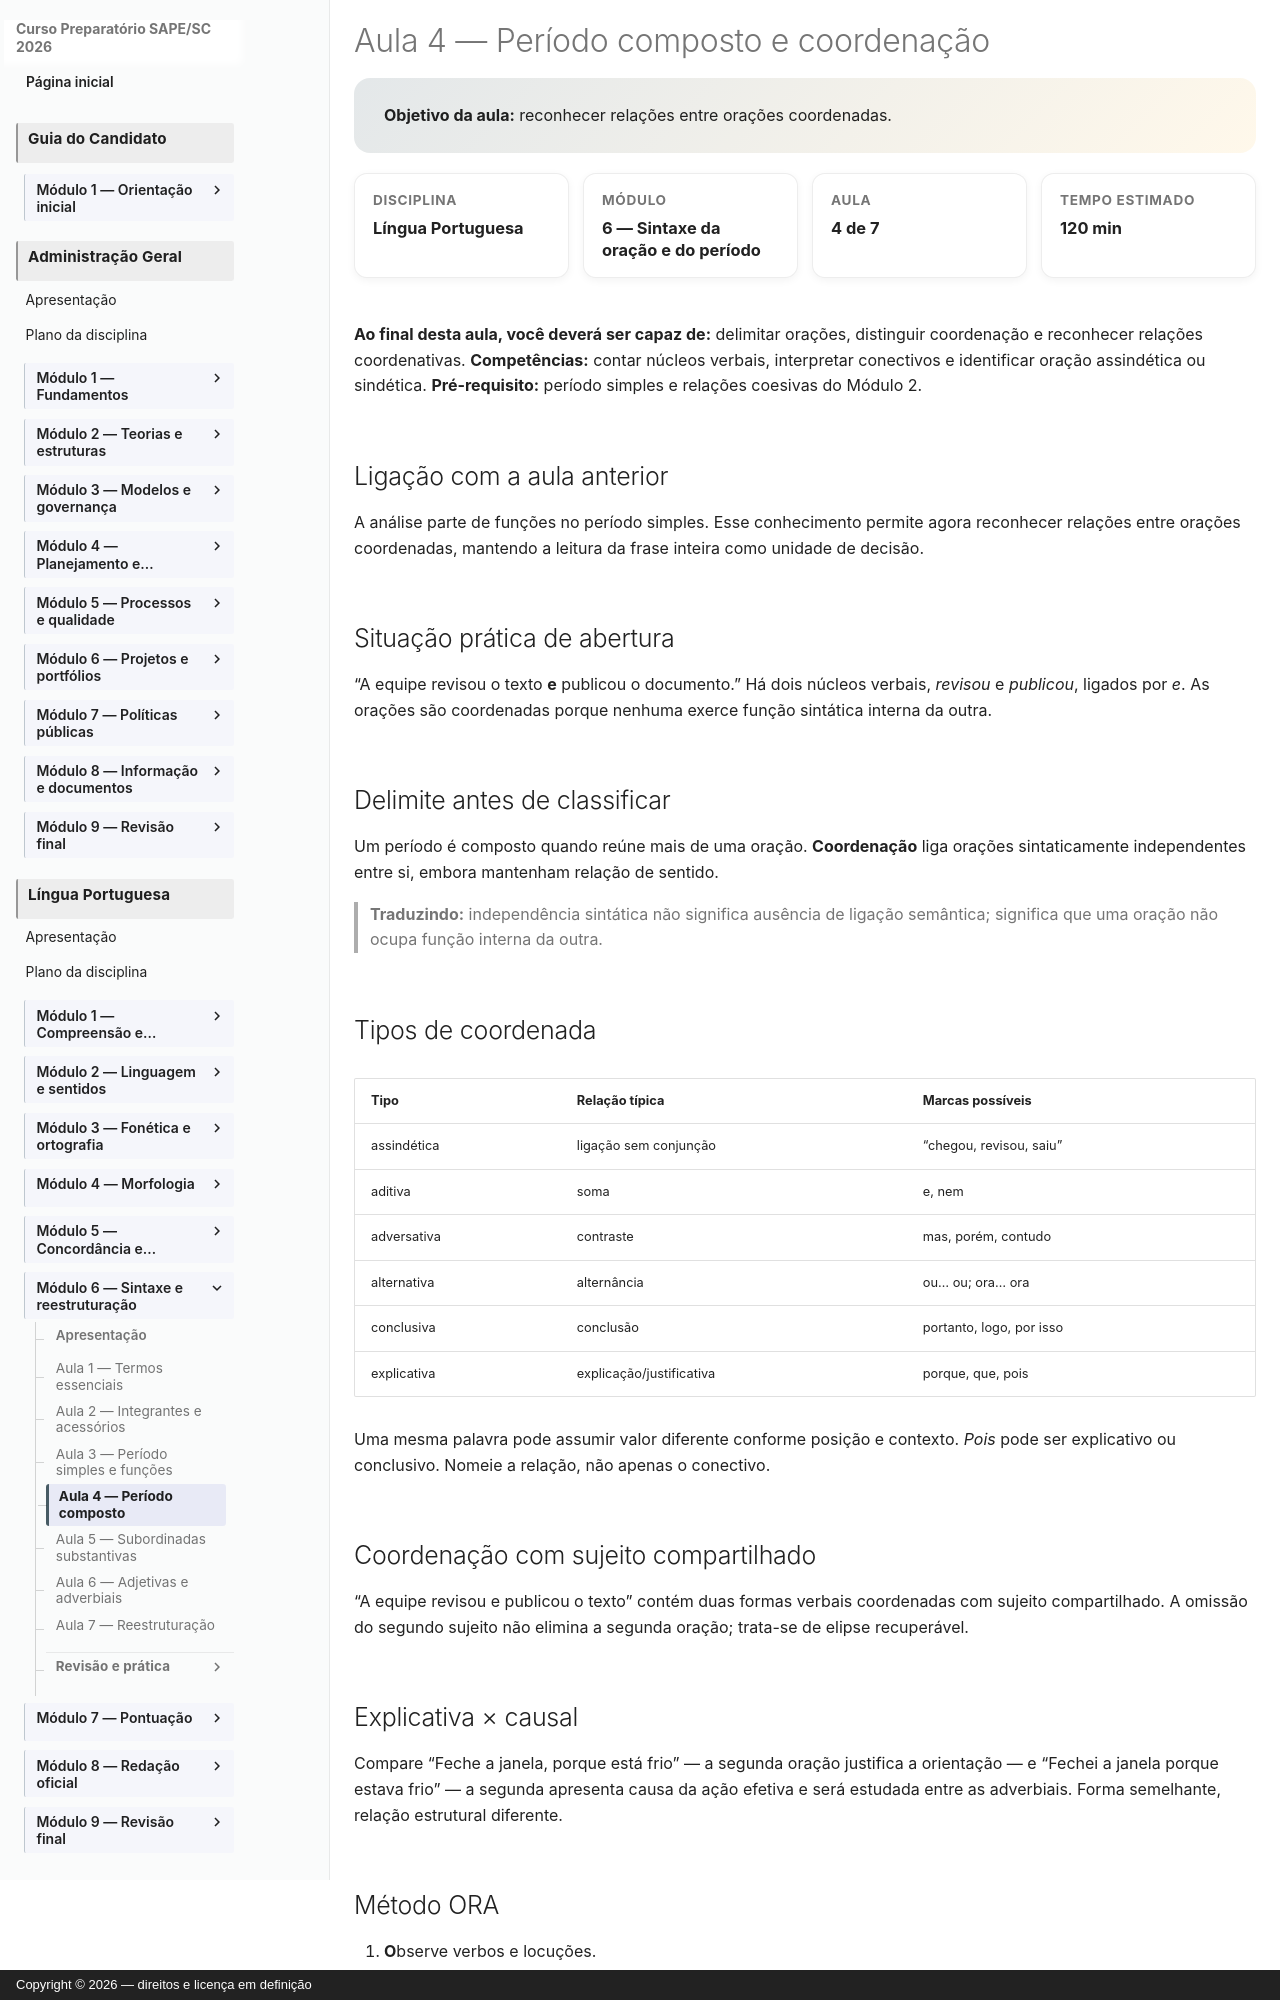

repository: vmedinax/curso-sape-sc-2026 · page: 01-portugues/modulo-06-aula-04-periodo-composto-coordenacao/index.html · generator: mkdocs · copyright: Copyright © 2026 — direitos e licença em definição

---
id: portugues-modulo-06-aula-04
title: "Aula 4 — Período composto por coordenação"
description: "Reconhecer relações entre orações coordenadas."
discipline: 01-portugues
module: 6
lesson: 4
status: draft
edital_refs:
  - "Edital SAPE/SC nº 001/2026, Anexo 2, p. 27"
prerequisites:
  - "funções no período simples"
estimated_minutes: 120
authors:
  - Equipe do Curso SAPE/SC
reviewers: []
last_reviewed: 2026-08-05
sources:
  - "Edital SAPE/SC nº 001/2026, Anexo 2, p. 27. Consulta em 4 ago. 2026."
tags:
  - lingua-portuguesa
  - modulo-06
  - periodo-composto-coordenacao
---

# Aula 4 — Período composto e coordenação

<section class="lesson-goal">
  <strong>Objetivo da aula:</strong> reconhecer relações entre orações coordenadas.
</section>

<div class="lesson-meta-grid">
  <div class="lesson-meta-card"><span>Disciplina</span><strong>Língua Portuguesa</strong></div>
  <div class="lesson-meta-card"><span>Módulo</span><strong>6 — Sintaxe da oração e do período</strong></div>
  <div class="lesson-meta-card"><span>Aula</span><strong>4 de 7</strong></div>
  <div class="lesson-meta-card"><span>Tempo estimado</span><strong>120 min</strong></div>
</div>

**Ao final desta aula, você deverá ser capaz de:** delimitar orações, distinguir coordenação e reconhecer relações coordenativas.
**Competências:** contar núcleos verbais, interpretar conectivos e identificar oração assindética ou sindética.
**Pré-requisito:** período simples e relações coesivas do Módulo 2.

## Ligação com a aula anterior

A análise parte de funções no período simples. Esse conhecimento permite agora reconhecer relações entre orações coordenadas, mantendo a leitura da frase inteira como unidade de decisão.

## Situação prática de abertura

“A equipe revisou o texto **e** publicou o documento.” Há dois núcleos verbais, *revisou* e *publicou*, ligados por *e*. As orações são coordenadas porque nenhuma exerce função sintática interna da outra.

## Delimite antes de classificar

Um período é composto quando reúne mais de uma oração. **Coordenação** liga orações sintaticamente independentes entre si, embora mantenham relação de sentido.

> **Traduzindo:** independência sintática não significa ausência de ligação semântica; significa que uma oração não ocupa função interna da outra.

## Tipos de coordenada

| Tipo | Relação típica | Marcas possíveis |
|---|---|---|
| assindética | ligação sem conjunção | “chegou, revisou, saiu” |
| aditiva | soma | e, nem |
| adversativa | contraste | mas, porém, contudo |
| alternativa | alternância | ou… ou; ora… ora |
| conclusiva | conclusão | portanto, logo, por isso |
| explicativa | explicação/justificativa | porque, que, pois |

Uma mesma palavra pode assumir valor diferente conforme posição e contexto. *Pois* pode ser explicativo ou conclusivo. Nomeie a relação, não apenas o conectivo.

## Coordenação com sujeito compartilhado

“A equipe revisou e publicou o texto” contém duas formas verbais coordenadas com sujeito compartilhado. A omissão do segundo sujeito não elimina a segunda oração; trata-se de elipse recuperável.

## Explicativa × causal

Compare “Feche a janela, porque está frio” — a segunda oração justifica a orientação — e “Fechei a janela porque estava frio” — a segunda apresenta causa da ação efetiva e será estudada entre as adverbiais. Forma semelhante, relação estrutural diferente.
